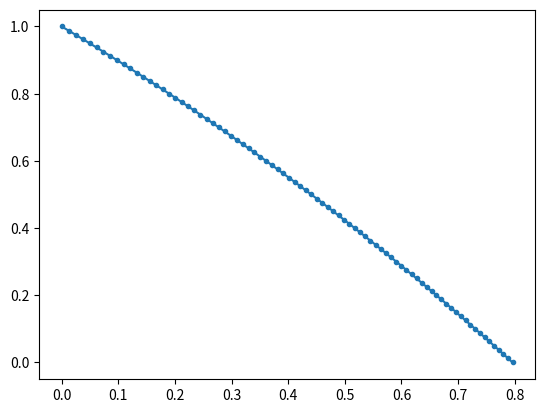

The matplotlib source for this figure:
import numpy as np
import matplotlib.pyplot as plt
"""
Input values:
"""
N = 80                               # number of indices
theta_init = 45
"""
Given values:
"""
n_N = [1.00, 1.30]
while len(n_N) < N:                  # n_N is evenly distributed
    n_New = n_N[0] + 0.30/N
    n_N.insert(0, n_New)
n_N.sort()

y_N = [0, 1]
while len(y_N) <= N:
    y_New = y_N[0] + 1/len(n_N)
    y_N.insert(0, y_New)
y_N.sort(reverse = True)

x_N = [0]


"""
Solving for theta_N
"""
theta_rad = [np.radians(theta_init)]

for i in range(len(n_N)-1):
    theta_next = np.arcsin(n_N[i] * np.sin(theta_rad[i]) / n_N[i+1])
    theta_rad.append(theta_next)

theta_N = [np.degrees(j) for j in theta_rad]

"""
Solving for x_N
"""
for k in range(len(theta_N)):
    x_next = x_N[k] + (y_N[k] - y_N[k+1]) * np.tan(theta_rad[k])
    x_N.append(x_next)
    
"""
Outputs
"""
print("x_N =", x_N)
print("y_N =", y_N)
print("theta_N =", theta_N)
print("n_N =", n_N)

plt.plot(x_N, y_N, marker='.')
plt.show()
